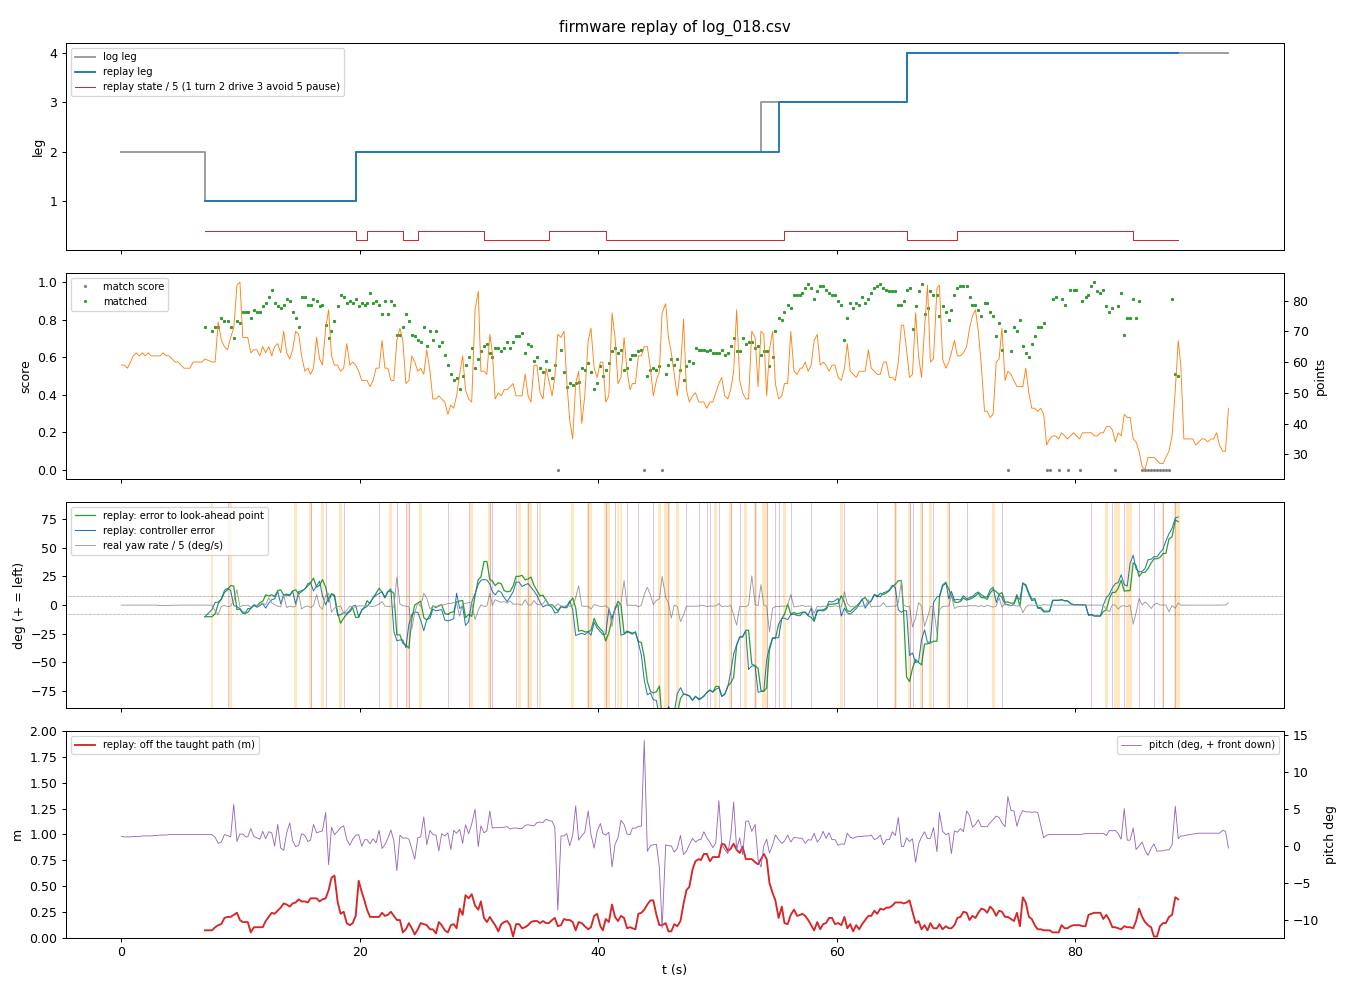

Values plotted in this chart, from the file beside it:
t, log_leg, log_st, leg, st, located, x, y, th, s, s_end, off, score, carrot_err, ctrl_err, why, cmd_l, cmd_r, log_cmd_l, log_cmd_r, msg
7.00, 1, 2, 1, 2, 1, 0.05, -0.05, -9.0, 0.00, 6.25, 0.07, 0.76, -10.1, -10.1, 3, 0.00, 0.00, 0.00, 0.00, leg 1: M1-M2 L wall: wall ends left
7.60, 1, 2, 1, 2, 1, 0.05, -0.05, -9.0, 0.00, 6.25, 0.07, 0.74, -10.1, -3.8, 3, 0.30, 0.30, 0.50, -0.50, leg 1: M1-M2 L wall: wall ends left
7.86, 1, 2, 1, 2, 1, 0.07, -0.07, -10.8, 0.00, 6.25, 0.10, 0.76, -7.5, 2.3, 3, 0.30, 0.30, 0.30, 0.30, leg 1: M1-M2 L wall: wall ends left
8.12, 1, 2, 1, 2, 1, 0.27, -0.17, -18.4, 0.25, 6.25, 0.12, 0.76, 1.2, 2.6, 1, 0.30, 0.30, 0.30, 0.30, leg 1: M1-M2 L wall: wall ends left
8.38, 1, 2, 1, 2, 1, 0.39, -0.18, -23.8, 0.50, 6.25, 0.13, 0.81, 5.0, 5.4, 1, 0.30, 0.30, 0.30, 0.30, leg 1: M1-M2 L wall: wall ends left
8.64, 1, 2, 1, 2, 1, 0.60, -0.31, -27.2, 0.75, 6.25, 0.19, 0.79, 11.0, 12.8, 2, 0.30, 0.30, 0.30, 0.30, leg 1: M1-M2 L wall: wall ends left
8.90, 1, 2, 1, 2, 1, 0.79, -0.36, -30.8, 0.75, 6.25, 0.20, 0.79, 13.3, 14.7, 3, -0.50, 0.50, 0.30, 0.30, leg 1: M1-M2 L wall: wall ends left
9.16, 1, 2, 1, 2, 1, 0.85, -0.41, -33.0, 1.00, 6.25, 0.20, 0.76, 17.1, 12.7, 3, 0.30, 0.30, -0.50, 0.50, leg 1: M1-M2 L wall: wall ends left
9.42, 1, 2, 1, 2, 1, 0.98, -0.47, -31.9, 1.00, 6.25, 0.22, 0.70, 16.6, -0.3, 3, 0.30, 0.30, 0.30, 0.30, leg 1: M1-M2 L wall: wall ends left
9.69, 1, 2, 1, 2, 1, 1.21, -0.59, -9.9, 1.50, 6.25, 0.24, 0.79, -3.9, -1.4, 1, 0.30, 0.30, 0.30, 0.30, leg 1: M1-M2 L wall: wall ends left
9.94, 1, 2, 1, 2, 1, 1.34, -0.63, -11.0, 1.50, 6.25, 0.17, 0.78, -3.5, -3.0, 1, 0.30, 0.30, 0.30, 0.30, leg 1: M1-M2 L wall: wall ends left
10.18, 1, 2, 1, 2, 1, 1.49, -0.65, -9.2, 1.75, 6.25, 0.15, 0.84, -7.2, -6.2, 1, 0.30, 0.30, 0.30, 0.30, leg 1: M1-M2 L wall: wall ends left
10.43, 1, 2, 1, 2, 1, 1.49, -0.65, -9.2, 1.75, 6.25, 0.15, 0.84, -7.2, -6.2, 1, 0.30, 0.30, 0.30, 0.30, leg 1: M1-M2 L wall: wall ends left
10.60, 1, 2, 1, 2, 1, 1.70, -0.73, -9.8, 1.75, 6.25, 0.15, 0.84, -6.3, -3.1, 1, 0.30, 0.30, 0.30, 0.30, leg 1: M1-M2 L wall: wall ends left
10.85, 1, 2, 1, 2, 1, 1.83, -0.75, -14.9, 2.00, 6.25, 0.05, 0.81, -2.8, -2.7, 1, 0.30, 0.30, 0.30, 0.30, leg 1: M1-M2 L wall: wall ends left
11.11, 1, 2, 1, 2, 1, 1.98, -0.79, -18.1, 2.25, 6.25, 0.10, 0.85, -0.4, 0.2, 1, 0.30, 0.30, 0.30, 0.30, leg 1: M1-M2 L wall: wall ends left
11.36, 1, 2, 1, 2, 1, 1.98, -0.80, -17.2, 2.25, 6.25, 0.10, 0.84, -0.9, -1.9, 1, 0.30, 0.30, 0.30, 0.30, leg 1: M1-M2 L wall: wall ends left
11.61, 1, 2, 1, 2, 1, 2.22, -0.93, -18.4, 2.50, 6.25, 0.10, 0.84, 2.1, -0.4, 1, 0.30, 0.30, 0.30, 0.30, leg 1: M1-M2 L wall: wall ends left
11.85, 1, 2, 1, 2, 1, 2.36, -0.99, -18.6, 2.50, 6.25, 0.10, 0.87, 3.1, 1.3, 1, 0.30, 0.30, 0.30, 0.30, leg 1: M1-M2 L wall: wall ends left
12.10, 1, 2, 1, 2, 1, 2.45, -1.07, -22.1, 2.75, 6.25, 0.16, 0.89, 9.0, -2.6, 1, 0.30, 0.30, 0.30, 0.30, leg 1: M1-M2 L wall: wall ends left
12.36, 1, 2, 1, 2, 1, 2.50, -1.15, -18.0, 2.75, 6.25, 0.20, 0.92, 8.0, 1.8, 1, 0.30, 0.30, 0.30, 0.30, leg 1: M1-M2 L wall: wall ends left
12.61, 1, 2, 1, 2, 1, 2.59, -1.19, -18.6, 2.75, 6.25, 0.24, 0.96, 9.0, 4.7, 1, 0.30, 0.30, 0.30, 0.30, leg 1: M1-M2 L wall: wall ends left
12.85, 1, 2, 1, 2, 1, 2.67, -1.20, -18.2, 3.00, 6.25, 0.23, 0.89, 7.6, 5.5, 1, 0.30, 0.30, 0.30, 0.30, leg 1: M1-M2 L wall: wall ends left
13.11, 1, 2, 1, 2, 1, 2.66, -1.23, -21.4, 3.00, 6.25, 0.26, 0.87, 12.6, 12.0, 3, 0.30, 0.30, 0.30, 0.30, leg 1: M1-M2 L wall: wall ends left
13.36, 1, 2, 1, 2, 1, 2.73, -1.30, -20.0, 3.00, 6.25, 0.29, 0.86, 13.3, 1.2, 3, 0.30, 0.30, 0.30, 0.30, leg 1: M1-M2 L wall: wall ends left
13.61, 1, 2, 1, 2, 1, 2.86, -1.37, -14.6, 3.25, 6.25, 0.33, 0.88, 8.7, 9.2, 1, 0.30, 0.30, 0.30, 0.30, leg 1: M1-M2 L wall: wall ends left
13.86, 1, 2, 1, 2, 1, 2.99, -1.41, -16.2, 3.25, 6.25, 0.32, 0.91, 9.6, 8.5, 1, 0.30, 0.30, 0.30, 0.30, leg 1: M1-M2 L wall: wall ends left
14.12, 1, 2, 1, 2, 1, 3.12, -1.45, -15.2, 3.50, 6.25, 0.30, 0.90, 8.6, 8.5, 1, 0.30, 0.30, 0.30, 0.30, leg 1: M1-M2 L wall: wall ends left
14.36, 1, 2, 1, 2, 1, 3.21, -1.51, -17.2, 3.50, 6.25, 0.33, 0.84, 12.2, 12.4, 3, 0.30, 0.30, 0.30, 0.30, leg 1: M1-M2 L wall: wall ends left
14.61, 1, 2, 1, 2, 1, 3.24, -1.53, -17.7, 3.50, 6.25, 0.34, 0.81, 13.4, 0.9, 3, 0.30, 0.30, -0.50, 0.50, leg 1: M1-M2 L wall: wall ends left
14.87, 1, 2, 1, 2, 1, 3.35, -1.63, -10.4, 3.75, 6.25, 0.37, 0.76, 9.7, 11.7, 3, 0.30, 0.30, 0.30, 0.30, leg 1: M1-M2 L wall: wall ends left
15.11, 1, 2, 1, 2, 1, 3.41, -1.62, -13.4, 3.75, 6.25, 0.35, 0.92, 11.9, 12.6, 1, 0.30, 0.30, 0.30, 0.30, leg 1: M1-M2 L wall: wall ends left
15.39, 1, 2, 1, 2, 1, 3.50, -1.65, -15.4, 4.00, 6.25, 0.35, 0.92, 14.2, 14.0, 1, 0.30, 0.30, 0.30, 0.30, leg 1: M1-M2 L wall: wall ends left
15.64, 1, 2, 1, 2, 1, 3.65, -1.71, -16.3, 4.00, 6.25, 0.34, 0.88, 16.8, 18.8, 2, 0.30, 0.30, 0.30, 0.30, leg 1: M1-M2 L wall: wall ends left
15.86, 1, 2, 1, 2, 1, 3.75, -1.80, -15.7, 4.25, 6.25, 0.38, 0.88, 19.3, 19.6, 3, -0.50, 0.50, -0.50, 0.50, leg 1: M1-M2 L wall: wall ends left
16.11, 1, 2, 1, 2, 1, 3.88, -1.86, -18.2, 4.25, 6.25, 0.38, 0.91, 23.6, 12.3, 3, 0.30, 0.30, 0.30, 0.30, leg 1: M1-M2 L wall: wall ends left
16.37, 1, 2, 1, 2, 1, 3.97, -1.90, -11.2, 4.50, 6.25, 0.38, 0.90, 15.8, 16.7, 1, 0.30, 0.30, 0.30, 0.30, leg 1: M1-M2 L wall: wall ends left
16.62, 1, 2, 1, 2, 1, 4.08, -1.92, -10.9, 4.50, 6.25, 0.35, 0.87, 17.2, 20.9, 1, 0.30, 0.30, 0.30, 0.30, leg 1: M1-M2 L wall: wall ends left
16.86, 1, 2, 1, 2, 1, 4.16, -1.96, -14.2, 4.50, 6.25, 0.37, 0.88, 22.3, 8.3, 2, 0.30, 0.30, -0.50, 0.50, leg 1: M1-M2 L wall: wall ends left
17.13, 1, 2, 1, 2, 1, 4.24, -1.99, -7.4, 4.75, 6.25, 0.38, 0.77, 15.8, 0.2, 3, -0.50, 0.50, 0.30, 0.30, leg 1: M1-M2 L wall: wall ends left
17.38, 1, 2, 1, 2, 1, 4.35, -2.11, 10.5, 4.75, 6.25, 0.46, 0.70, 2.8, 6.4, 3, 0.30, 0.30, 0.30, 0.30, leg 1: M1-M2 L wall: wall ends left
17.62, 1, 2, 1, 2, 1, 4.48, -2.25, 8.1, 5.00, 6.25, 0.58, 0.74, 9.9, 9.8, 3, 0.30, 0.30, 0.30, 0.30, leg 1: M1-M2 L wall: wall ends left
17.87, 1, 2, 1, 2, 1, 4.60, -2.29, 9.8, 5.00, 6.25, 0.60, 0.79, 8.8, 7.3, 1, 0.30, 0.30, 0.30, 0.30, leg 1: M1-M2 L wall: wall ends left
18.13, 1, 2, 1, 2, 1, 4.80, -2.07, 13.0, 5.25, 6.25, 0.35, 0.87, -6.6, -8.9, 1, 0.30, 0.30, 0.30, 0.30, leg 1: M1-M2 L wall: wall ends left
18.38, 1, 2, 1, 2, 1, 4.97, -1.97, 15.0, 5.25, 6.25, 0.23, 0.93, -15.8, -8.4, 2, 0.30, 0.30, 0.50, -0.50, leg 1: M1-M2 L wall: wall ends left
18.64, 1, 2, 1, 2, 1, 4.99, -1.98, 11.1, 5.25, 6.25, 0.25, 0.92, -11.4, -6.5, 3, 0.50, -0.50, 0.30, 0.30, leg 1: M1-M2 L wall: wall ends left
18.90, 1, 2, 1, 2, 1, 5.14, -1.92, 2.4, 5.50, 6.25, 0.14, 0.89, -7.9, -7.1, 3, 0.30, 0.30, 0.30, 0.30, leg 1: M1-M2 L wall: wall ends left
19.16, 1, 2, 1, 2, 1, 5.34, -1.93, -1.8, 5.75, 6.25, 0.12, 0.90, -5.6, -4.5, 1, 0.30, 0.30, 0.30, 0.30, leg 1: M1-M2 L wall: wall ends left
19.40, 1, 2, 1, 2, 1, 5.45, -1.96, -4.4, 5.75, 6.25, 0.14, 0.89, -2.4, -0.9, 1, 0.30, 0.30, 0.30, 0.30, leg 1: M1-M2 L wall: wall ends left
19.65, 2, 1, 2, 1, 1, -0.61, -0.13, 11.2, 0.00, 6.50, 0.21, 0.91, -10.8, -0.2, 5, 0.30, 0.30, 0.30, 0.30, leg 2: M2-M4 L wall: wall starts ahead
19.90, 2, 2, 2, 1, 1, -0.54, -0.11, 10.4, 0.00, 6.50, 0.55, 0.87, -10.6, -10.5, 2, 0.30, 0.30, 0.30, 0.30, leg 2: M2-M4 L wall: wall starts ahead
20.16, 2, 2, 2, 1, 1, -0.41, -0.17, 6.5, 0.00, 6.50, 0.44, 0.89, -4.5, -4.2, 3, 0.30, 0.30, 0.30, 0.30, leg 2: M2-M4 L wall: wall starts ahead
20.41, 2, 2, 2, 1, 1, -0.32, -0.14, 2.4, 0.00, 6.50, 0.35, 0.88, -1.6, -2.3, 3, 0.30, 0.30, 0.30, 0.30, leg 2: M2-M4 L wall: wall starts ahead
20.60, 2, 2, 2, 2, 1, -0.19, -0.19, -0.6, 0.00, 6.50, 0.27, 0.89, 3.8, -1.2, 5, 0.30, 0.30, 0.30, 0.30, leg 2: M2-M4 L wall: wall starts ahead
20.85, 2, 2, 2, 2, 1, -0.10, -0.17, 1.1, 0.00, 6.50, 0.20, 0.94, 1.4, 2.2, 1, 0.30, 0.30, 0.30, 0.30, leg 2: M2-M4 L wall: wall starts ahead
21.11, 2, 2, 2, 2, 1, 0.03, -0.20, -2.4, 0.00, 6.50, 0.20, 0.89, 6.5, 6.4, 1, 0.30, 0.30, 0.30, 0.30, leg 2: M2-M4 L wall: wall starts ahead
21.36, 2, 2, 2, 2, 1, 0.16, -0.21, -6.9, 0.25, 6.50, 0.20, 0.90, 10.4, 8.6, 2, 0.30, 0.30, 0.30, 0.30, leg 2: M2-M4 L wall: wall starts ahead
21.61, 2, 2, 2, 2, 1, 0.28, -0.23, -10.7, 0.25, 6.50, 0.20, 0.88, 14.7, 10.2, 3, -0.50, 0.50, 0.30, 0.30, leg 2: M2-M4 L wall: wall starts ahead
21.86, 2, 2, 2, 2, 1, 0.32, -0.26, -5.8, 0.25, 6.50, 0.24, 0.83, 11.2, 11.5, 3, 0.30, 0.30, 0.30, 0.30, leg 2: M2-M4 L wall: wall starts ahead
22.10, 2, 2, 2, 2, 1, 0.39, -0.23, -2.9, 0.50, 6.50, 0.21, 0.90, 6.3, 6.8, 1, 0.30, 0.30, 0.30, 0.30, leg 2: M2-M4 L wall: wall starts ahead
... 266 more rows
